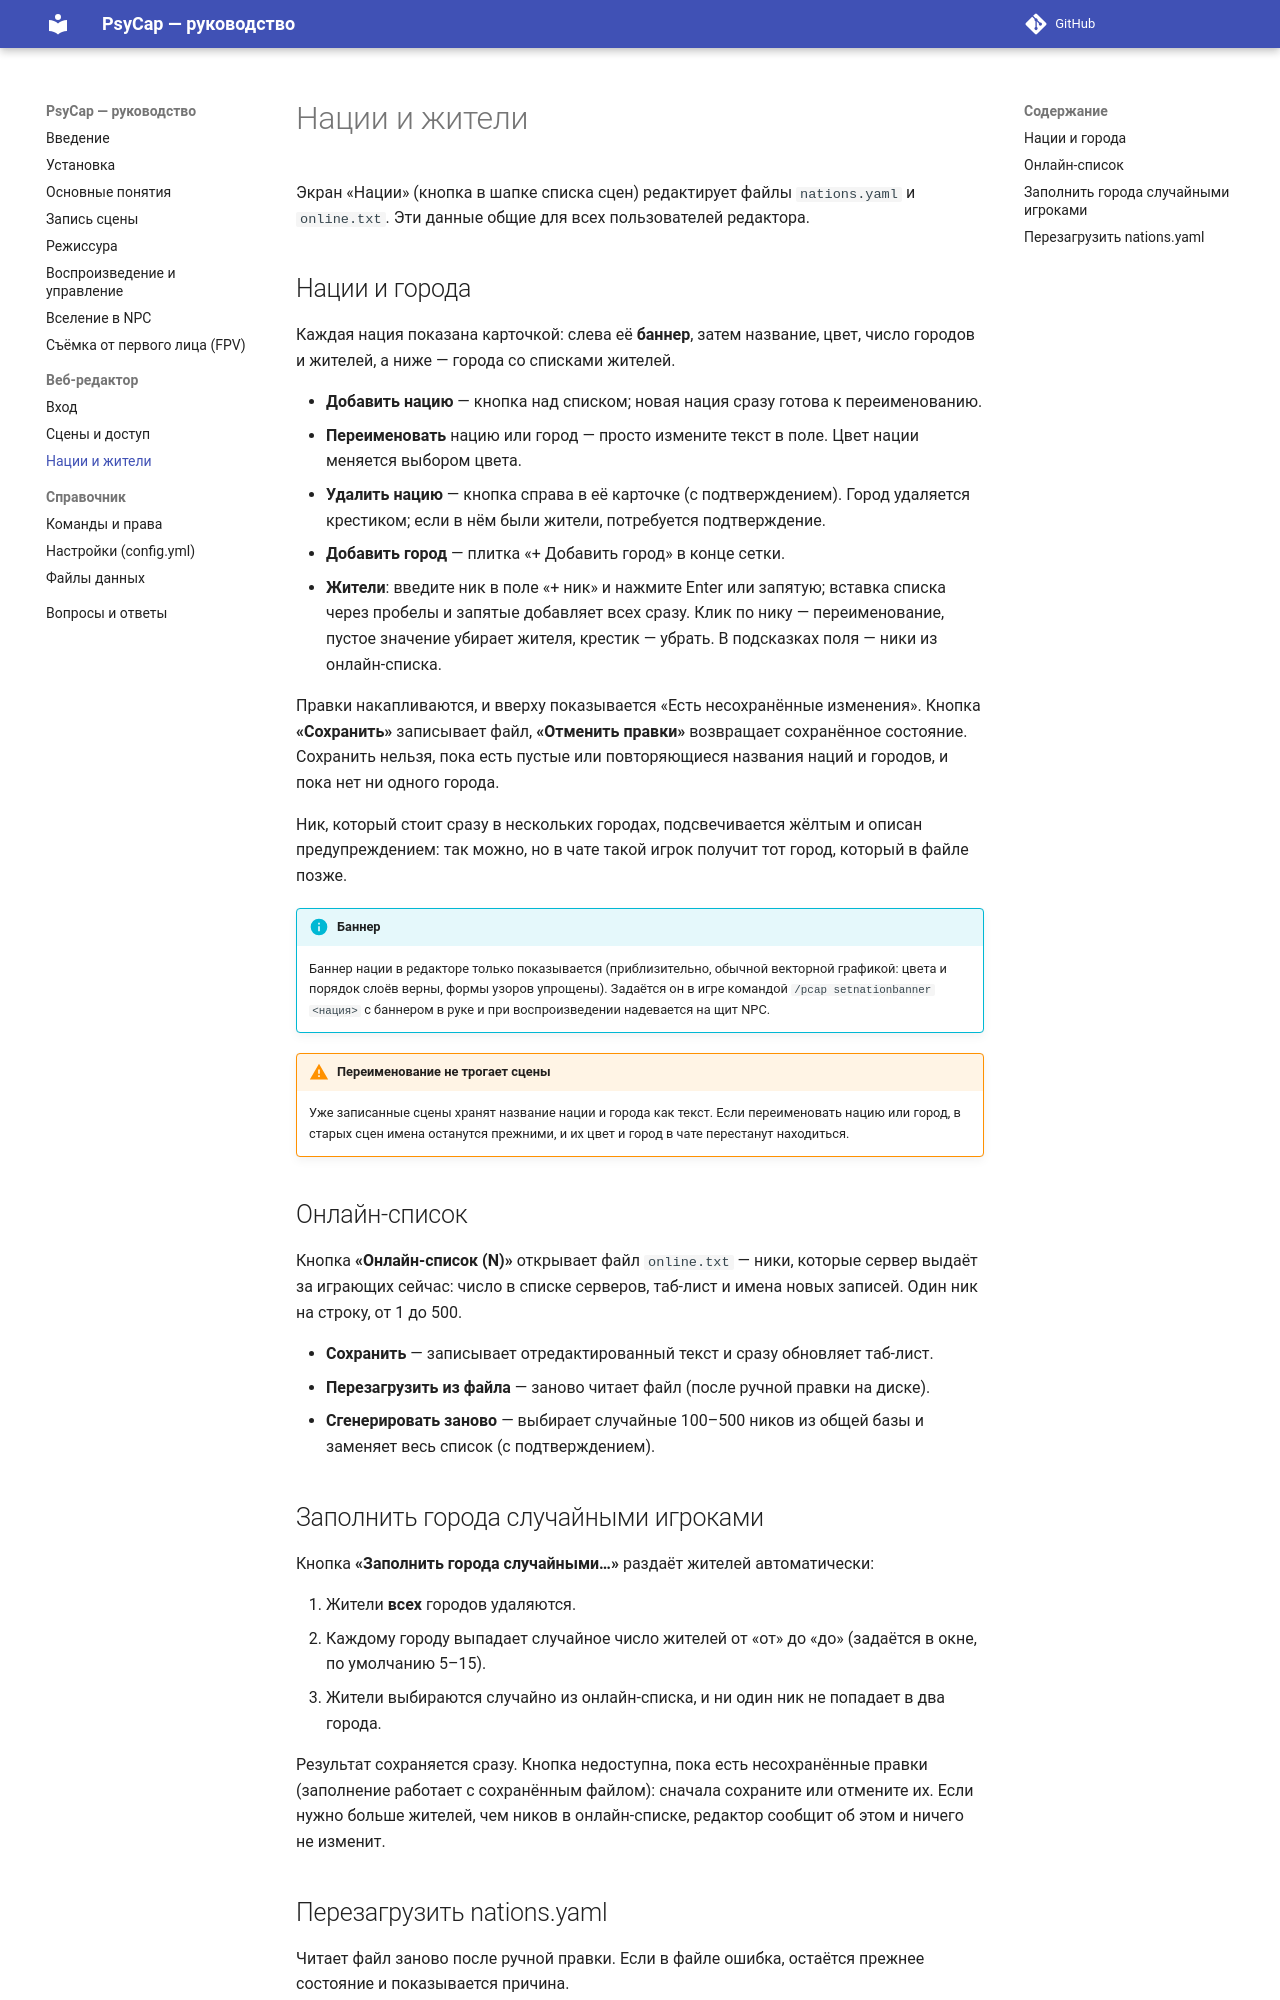

repository: denis5726/psycap-manual · page: web/nations/index.html · generator: mkdocs

# Нации и жители

Экран «Нации» (кнопка в шапке списка сцен) редактирует файлы `nations.yaml` и `online.txt`. Эти данные общие для
всех пользователей редактора.

## Нации и города

Каждая нация показана карточкой: слева её **баннер**, затем название, цвет, число городов и жителей, а ниже — города
со списками жителей.

- **Добавить нацию** — кнопка над списком; новая нация сразу готова к переименованию.
- **Переименовать** нацию или город — просто измените текст в поле. Цвет нации меняется выбором цвета.
- **Удалить нацию** — кнопка справа в её карточке (с подтверждением). Город удаляется крестиком; если в нём были
  жители, потребуется подтверждение.
- **Добавить город** — плитка «+ Добавить город» в конце сетки.
- **Жители**: введите ник в поле «+ ник» и нажмите Enter или запятую; вставка списка через пробелы и запятые
  добавляет всех сразу. Клик по нику — переименование, пустое значение убирает жителя, крестик — убрать.
  В подсказках поля — ники из онлайн-списка.

Правки накапливаются, и вверху показывается «Есть несохранённые изменения». Кнопка **«Сохранить»** записывает файл,
**«Отменить правки»** возвращает сохранённое состояние. Сохранить нельзя, пока есть пустые или повторяющиеся названия
наций и городов, и пока нет ни одного города.

Ник, который стоит сразу в нескольких городах, подсвечивается жёлтым и описан предупреждением: так можно, но в чате
такой игрок получит тот город, который в файле позже.

!!! info "Баннер"
    Баннер нации в редакторе только показывается (приблизительно, обычной векторной графикой: цвета и порядок
    слоёв верны, формы узоров упрощены). Задаётся он в игре командой `/pcap setnationbanner <нация>` с баннером в
    руке и при воспроизведении надевается на щит NPC.

!!! warning "Переименование не трогает сцены"
    Уже записанные сцены хранят название нации и города как текст. Если переименовать нацию или город, в старых сцен
    имена останутся прежними, и их цвет и город в чате перестанут находиться.

## Онлайн-список

Кнопка **«Онлайн-список (N)»** открывает файл `online.txt` — ники, которые сервер выдаёт за играющих сейчас: число в
списке серверов, таб-лист и имена новых записей. Один ник на строку, от 1 до 500.

- **Сохранить** — записывает отредактированный текст и сразу обновляет таб-лист.
- **Перезагрузить из файла** — заново читает файл (после ручной правки на диске).
- **Сгенерировать заново** — выбирает случайные 100–500 ников из общей базы и заменяет весь список (с подтверждением).

## Заполнить города случайными игроками

Кнопка **«Заполнить города случайными…»** раздаёт жителей автоматически:

1. Жители **всех** городов удаляются.
2. Каждому городу выпадает случайное число жителей от «от» до «до» (задаётся в окне, по умолчанию 5–15).
3. Жители выбираются случайно из онлайн-списка, и ни один ник не попадает в два города.

Результат сохраняется сразу. Кнопка недоступна, пока есть несохранённые правки (заполнение работает с сохранённым
файлом): сначала сохраните или отмените их. Если нужно больше жителей, чем ников в онлайн-списке, редактор
сообщит об этом и ничего не изменит.
